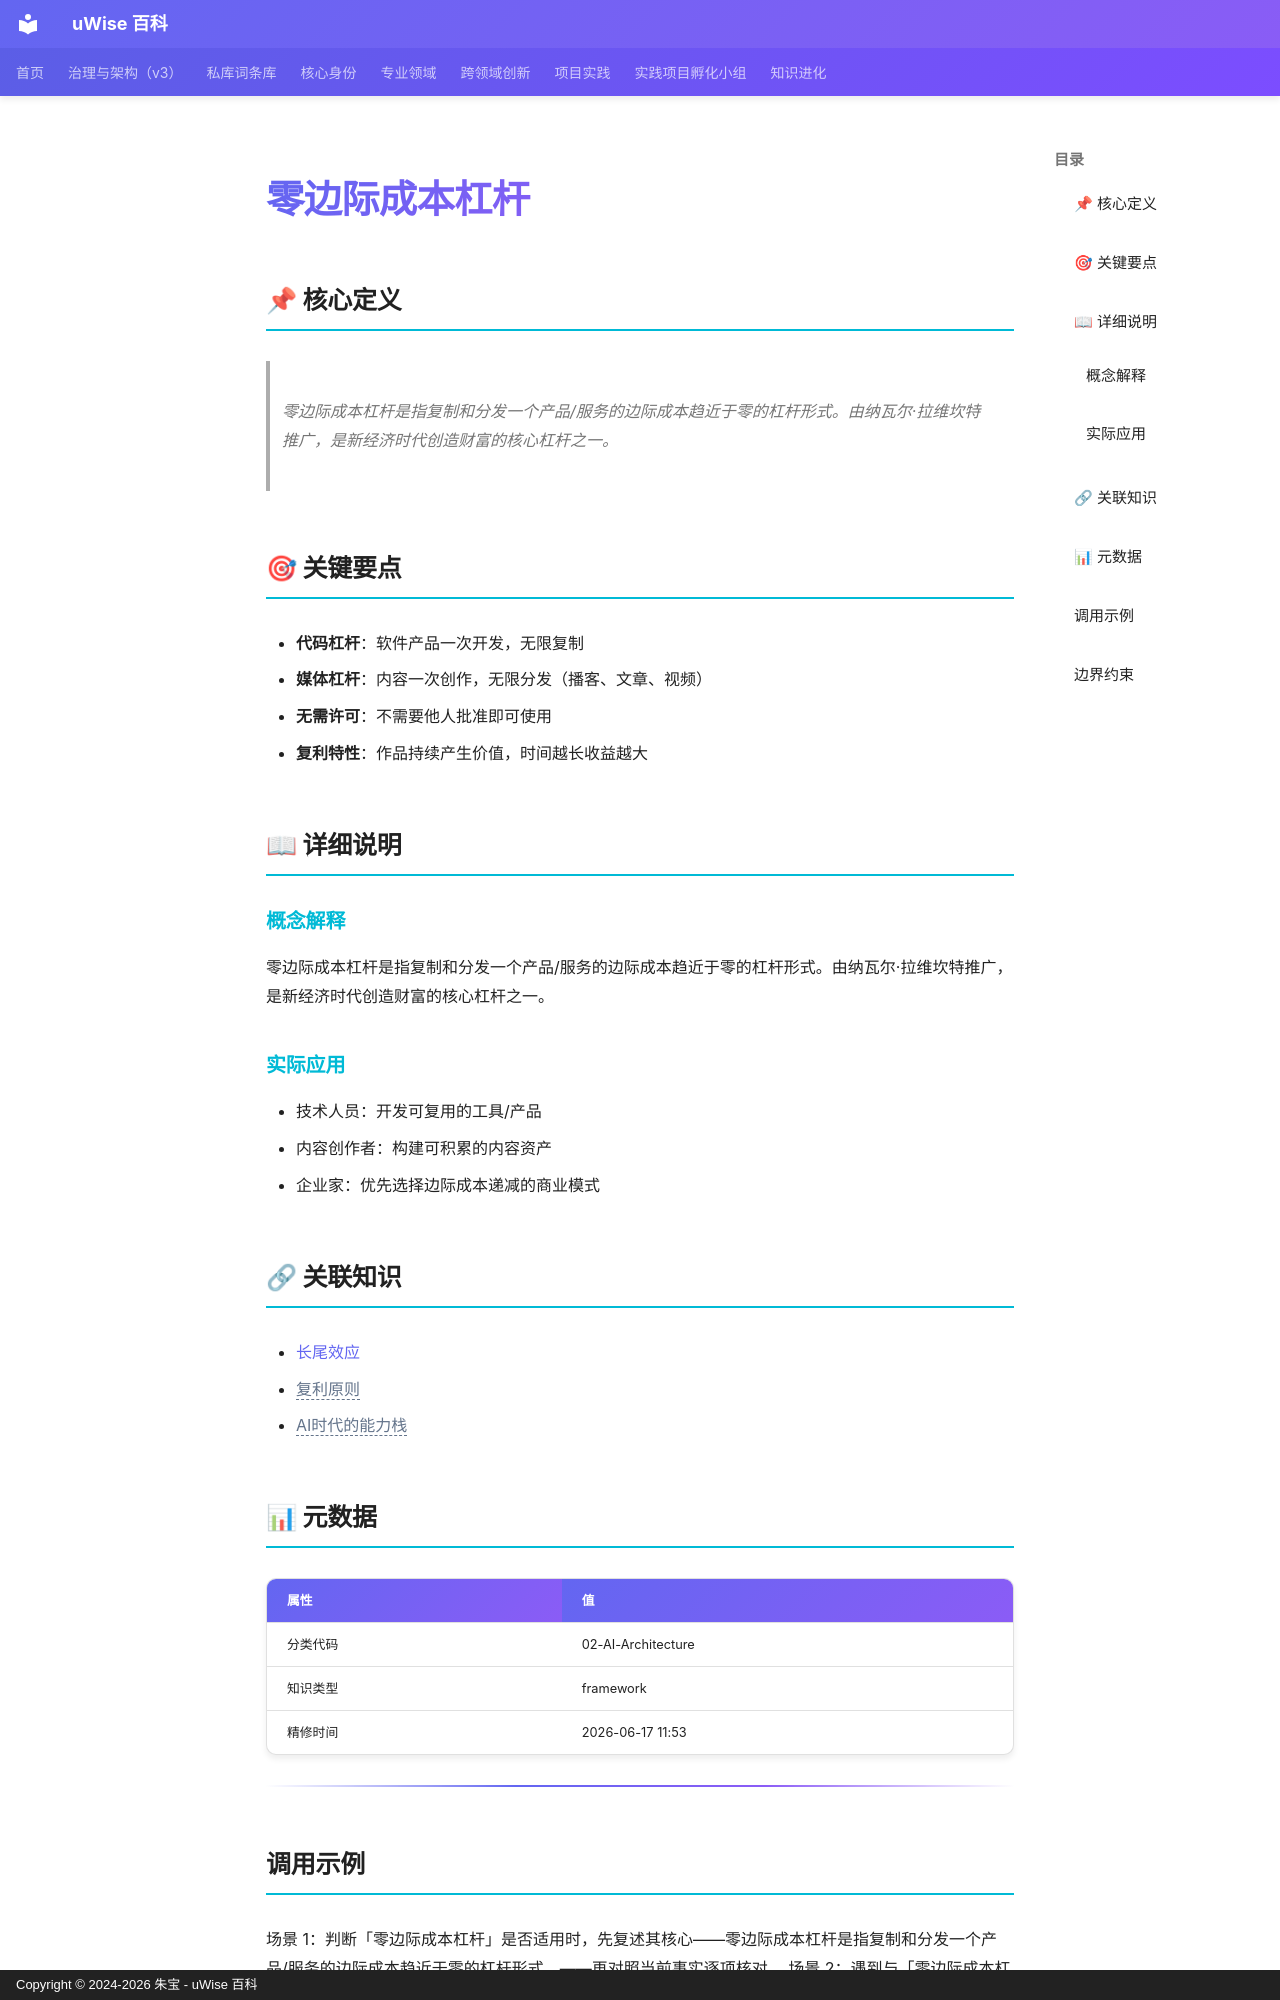

repository: zhubao315/uWise · page: vault-encyclopedia/md-496ff582/index.html · generator: mkdocs · copyright: Copyright © 2024-2026 朱宝 - uWise 百科

---
title: "零边际成本杠杆"
description: "零边际成本杠杆是指复制和分发一个产品/服务的边际成本趋近于零的杠杆形式。由纳瓦尔·拉维坎特推广，是新经济时代创造财富的核心杠杆之一。"
---

# 零边际成本杠杆

## 📌 核心定义

> 零边际成本杠杆是指复制和分发一个产品/服务的边际成本趋近于零的杠杆形式。由纳瓦尔·拉维坎特推广，是新经济时代创造财富的核心杠杆之一。

## 🎯 关键要点

- **代码杠杆**：软件产品一次开发，无限复制
- **媒体杠杆**：内容一次创作，无限分发（播客、文章、视频）
- **无需许可**：不需要他人批准即可使用
- **复利特性**：作品持续产生价值，时间越长收益越大

## 📖 详细说明

### 概念解释
零边际成本杠杆是指复制和分发一个产品/服务的边际成本趋近于零的杠杆形式。由纳瓦尔·拉维坎特推广，是新经济时代创造财富的核心杠杆之一。


### 实际应用

- 技术人员：开发可复用的工具/产品
- 内容创作者：构建可积累的内容资产
- 企业家：优先选择边际成本递减的商业模式

## 🔗 关联知识

- [长尾效应](../md-574872e2/)
- <span class="uw-unresolved" data-target="复利原则" title="未解析的双链目标：复利原则">复利原则</span>
- <span class="uw-unresolved" data-target="AI时代的能力栈" title="未解析的双链目标：AI时代的能力栈">AI时代的能力栈</span>

## 📊 元数据

| 属性 | 值 |
|------|-----|
| 分类代码 | 02-AI-Architecture |
| 知识类型 | framework |
| 精修时间 | 2026-06-17 11:53 |

---

## 调用示例

场景 1：判断「零边际成本杠杆」是否适用时，先复述其核心——零边际成本杠杆是指复制和分发一个产品/服务的边际成本趋近于零的杠杆形式。——再对照当前事实逐项核对。
场景 2：遇到与「零边际成本杠杆」相似的模糊情形，以要点「- 代码杠杆：软件产品一次开发，无限复制」为检查清单，避免只凭印象下结论。
